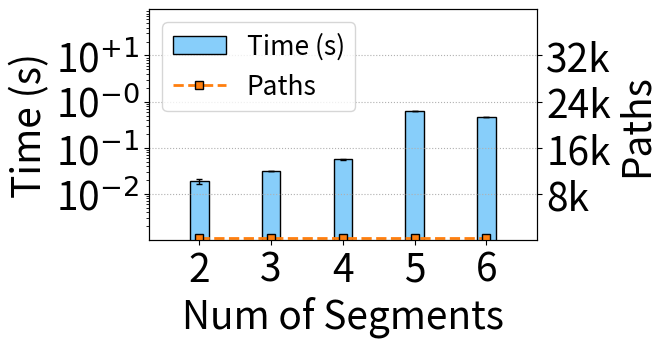

The matplotlib source for this figure: (Note: this script raises an exception after producing the figure.)
import matplotlib.pyplot as plt
import warnings
import matplotlib
import numpy as np
import json
from math import sqrt

fsize =25
lw=2
ms = 6
mes = 1
lw=2




model = ['2', '3', '4', '5', '6']
x = [2,3,4,5,6]





# 2.585120415687561, 9.731816864013672, 16.573393726348876, 29.22371470928192, 56.68120107650757,
# 0.005196774484805836, 0.23781882269492483, 0.9169319803730787, 2.6102297522511937, 0.5890758830975283,
# 26512, 26512, 26512,26512,26512

time = [0.018982672691345216, 0.03157079219818115, 0.056016731262207034, 0.6151327133178711, 0.46450252532958985]

var = [0.002364916477176542, 0.00048190334584875144, 0.00046240761646514295, 0.0022740877306276484, 0.00422413055839856]


path = [432,432,432,432,432]

fig, ax1 = plt.subplots(figsize=(5, 3))
ax2 = ax1.twinx()
# plt.rcParams['font.sans-serif'] = 'Times New Roman'
# plt.rcParams['mathtext.fontset']= 'custom'
plt.rcParams['pdf.fonttype'] = 42
plt.rcParams['ps.fonttype'] = 42
width = 0.26
# cm stic stixsans custom
x_n = [i-0*width for i in x]
ax1.bar(x_n,time ,width=width, label='Time (s)', color="lightskyblue" ,linewidth = 1,edgecolor = 'black' ,yerr=var, error_kw=dict(lw=1, capsize=2.5, capthick=1))



l1 = ax2.plot(x,  path, '--', label='Paths', marker = 's', ms=ms, markeredgecolor='black', markeredgewidth=mes, color="#ff7f0e",linewidth = lw)




fsize+=2
plt.xlabel('Model', fontsize=fsize+1)
ax1.set_xticks(x)
ax1.set_xticklabels(labels=model,rotation=-0, fontsize=fsize+1)
ax1.set_xlabel('Num of Segments', fontsize=fsize+1)

ax1.set_yscale('log')
ax1.set_ylabel('Time (s)', fontsize=fsize+1)
ax1.set_yticks([10**-2,10**-1,10**-0,10**1])
ax1.set_yticklabels(labels=['10$^{-2}$','10$^{-1}$','10$^{-0}$','10$^{+1}$'], fontsize=fsize+1)
ax1.set_ylim(10**-3,10**2)


ax2.set_ylabel('Paths', fontsize=fsize+1)
ax2.set_yticks([8000,16000,24000,32000])
ax2.set_yticklabels(labels=['8k','16k','24k','32k'], fontsize=fsize+1)
ax2.set_ylim(0,40000)


plt.xlim(1.3,6.7)


lines, labels = ax1.get_legend_handles_labels()
lines2, labels2 = ax2.get_legend_handles_labels()
f_line = lines + lines2
# f_line[1] = lines[0]
# f_line[0] = lines2[0]
# f_line[3] = lines[1]
# f_line[2] = lines2[1]
f_lable = labels + labels2
# f_lable[1] = labels[0]
# f_lable[0] = labels2[0]
# f_lable[3] = labels[1]
# f_lable[2] = labels2[1]
ax2.legend(f_line, f_lable, fancybox=True, fontsize=fsize-8,loc = "upper left", ncol=1)

plt.grid(which ='major',linestyle= ':') #'major', 'minor' ， 'both'
plt.savefig('../figures/Time_Segments_clos.pdf',dpi=600,format='pdf', bbox_inches='tight')
# plt.show()
